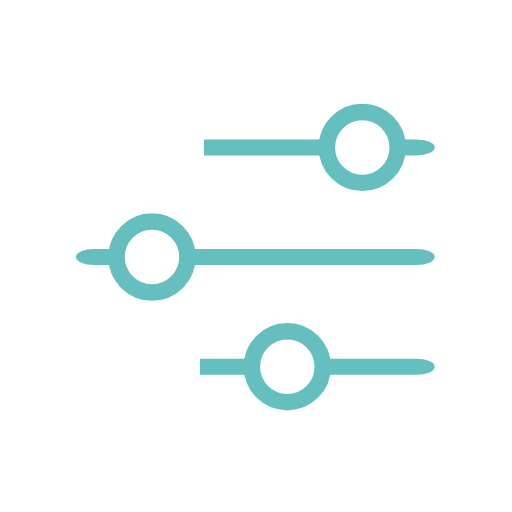
t = 0.00 s
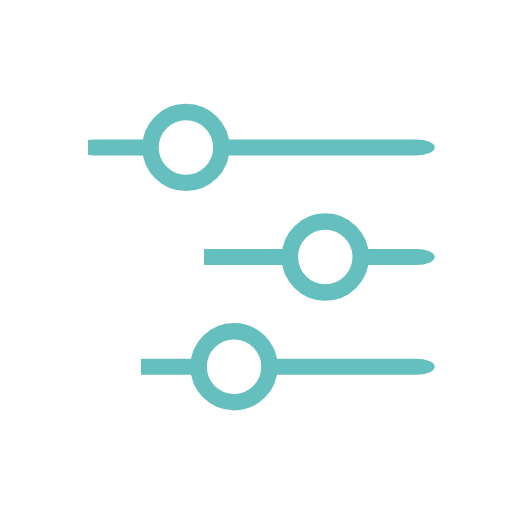
t = 0.25 s
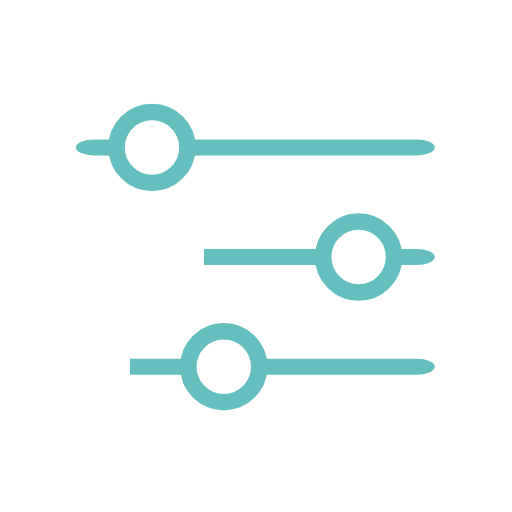
t = 0.50 s
t = 0.75 s: frame unchanged from t = 0.50 s, image omitted
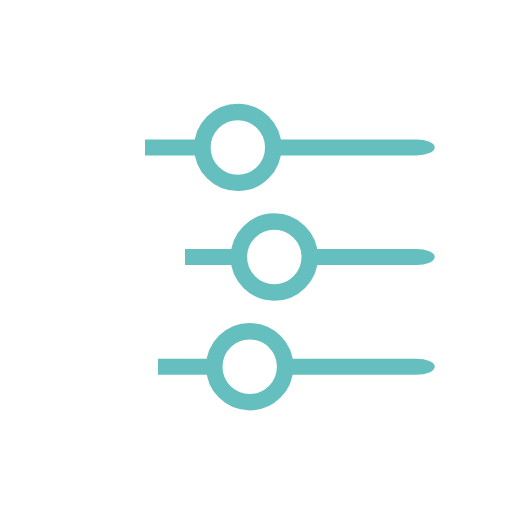
t = 0.96 s
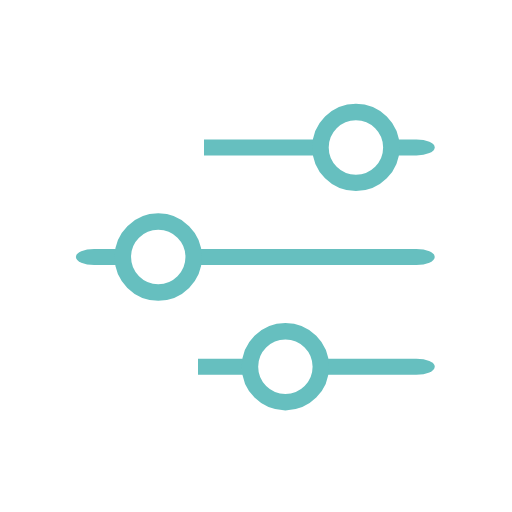
t = 1.21 s

The animated SVG that drew these frames (rendered in a browser with its animation timeline set to each time). Animation: 9 SMIL elements (animateTransform=9); one cycle of 1.52 s, repeats indefinitely.

<svg fill="none" height="100%" width="100%" viewBox="0 0 560 560" xmlns:xlink="http://www.w3.org/1999/xlink" xmlns="http://www.w3.org/2000/svg"><defs><filter id="i0"><feComponentTransfer in="SourceGraphic"><feFuncA tableValues="1 0" type="table" /></feComponentTransfer></filter><mask height="20000" width="20000" y="-10000" x="-10000" maskContentUnits="userSpaceOnUse" maskUnits="userSpaceOnUse" style="mask-type: alpha" mask-type="alpha" id="i1"><g filter="url(#i0)"><rect opacity="0" fill="#ffffff" height="560" width="560" y="0" x="0" /><g transform="matrix(1,0,0,1,-279.5,-279.5)"><g><g transform="translate(396.25,161.25)"><animateTransform repeatCount="indefinite" type="translate" attributeName="transform" dur="1.517s" begin="0s" calcMode="spline" values="396.25 161.25; 166.25 161.25; 166.25 161.25; 396.25 161.25; 396.25 161.25" keyTimes="0; 0.32967; 0.54945; 0.879121; 1" keySplines="0.333 0 0.088 1; 0 0 1 1; 0.333 0 0.088 1; 0 0 1 1" fill="freeze" /><g transform="scale(1,1) translate(116.75,1)"><g transform="matrix(1,0,0,1,0,0)" id="i2"><g id="i3" transform="matrix(1,0,0,1,-116.75,-1)"><ellipse ry="38.75" rx="38.75" cy="0" cx="0" stroke-width="16" stroke="#66bfbf" fill="#66bfbf" /></g></g></g></g></g></g></g></mask><filter id="i4"><feComponentTransfer in="SourceGraphic"><feFuncA tableValues="1 0" type="table" /></feComponentTransfer></filter><mask height="20000" width="20000" y="-10000" x="-10000" maskContentUnits="userSpaceOnUse" maskUnits="userSpaceOnUse" style="mask-type: alpha" mask-type="alpha" id="i5"><g filter="url(#i4)"><rect opacity="0" fill="#ffffff" height="560" width="560" y="0" x="0" /><g transform="matrix(1,0,0,1,-279.5,-519.375)"><g><g transform="translate(314.25,401.125)"><animateTransform repeatCount="indefinite" type="translate" attributeName="transform" dur="1.517s" begin="0s" calcMode="spline" values="314.25 401.125; 244.75 401.125; 244.75 401.125; 314.25 401.125; 314.25 401.125" keyTimes="0; 0.32967; 0.54945; 0.879121; 1" keySplines="0.333 0 0.088 1; 0 0 1 1; 0.333 0 0.088 1; 0 0 1 1" fill="freeze" /><g transform="scale(1,1) translate(116.75,1)"><g transform="matrix(1,0,0,1,0,0)" id="i6"><g id="i3" transform="matrix(1,0,0,1,-116.75,-1)"><ellipse ry="38.75" rx="38.75" cy="0" cx="0" stroke-width="16" stroke="#66bfbf" fill="#66bfbf" /></g></g></g></g></g></g></g></mask><filter id="i7"><feComponentTransfer in="SourceGraphic"><feFuncA tableValues="1 0" type="table" /></feComponentTransfer></filter><mask height="20000" width="20000" y="-10000" x="-10000" maskContentUnits="userSpaceOnUse" maskUnits="userSpaceOnUse" style="mask-type: alpha" mask-type="alpha" id="i8"><g filter="url(#i7)"><rect opacity="0" fill="#ffffff" height="560" width="560" y="0" x="0" /><g transform="matrix(1,0,0,1,-279.5,-399.375)"><g><g transform="translate(166.25,281.125)"><animateTransform repeatCount="indefinite" type="translate" attributeName="transform" dur="1.517s" begin="0s" calcMode="spline" values="166.25 281.125; 392.25 281.125; 392.25 281.125; 166.25 281.125; 166.25 281.125" keyTimes="0; 0.32967; 0.54945; 0.879121; 1" keySplines="0.333 0 0.088 1; 0 0 1 1; 0.333 0 0.088 1; 0 0 1 1" fill="freeze" /><g transform="scale(1,1) translate(116.75,1)"><g transform="matrix(1,0,0,1,0,0)" id="i9"><g id="i3" transform="matrix(1,0,0,1,-116.75,-1)"><ellipse ry="38.75" rx="38.75" cy="0" cx="0" stroke-width="16" stroke="#66bfbf" fill="#66bfbf" /></g></g></g></g></g></g></g></mask></defs><g mask="url(#i1)" transform="matrix(1,0,0,1,279.5,279.5)" id="i10"><g id="i11" transform="matrix(1,0,0,1,-0.25,-118.25)"><rect ry="20" rx="20" height="17.5" width="392.5" y="-8.75" x="-196.25" fill="#66bfbf" /></g></g><g display="none" id="i12"><g transform="translate(396.25,161.25)"><animateTransform repeatCount="indefinite" type="translate" attributeName="transform" dur="1.517s" begin="0s" calcMode="spline" values="396.25 161.25; 166.25 161.25; 166.25 161.25; 396.25 161.25; 396.25 161.25" keyTimes="0; 0.32967; 0.54945; 0.879121; 1" keySplines="0.333 0 0.088 1; 0 0 1 1; 0.333 0 0.088 1; 0 0 1 1" fill="freeze" /><g transform="scale(1,1) translate(116.75,1)"><g transform="matrix(1,0,0,1,0,0)" id="i2"><g id="i3" transform="matrix(1,0,0,1,-116.75,-1)"><ellipse ry="38.75" rx="38.75" cy="0" cx="0" stroke-width="16" stroke="#66bfbf" fill="#66bfbf" /></g></g></g></g></g><g id="i12"><g transform="translate(396.25,161.25)"><animateTransform repeatCount="indefinite" type="translate" attributeName="transform" dur="1.517s" begin="0s" calcMode="spline" values="396.25 161.25; 166.25 161.25; 166.25 161.25; 396.25 161.25; 396.25 161.25" keyTimes="0; 0.32967; 0.54945; 0.879121; 1" keySplines="0.333 0 0.088 1; 0 0 1 1; 0.333 0 0.088 1; 0 0 1 1" fill="freeze" /><g transform="scale(1,1) translate(116.75,1)"><g id="i3" transform="matrix(1,0,0,1,-116.75,-1)"><ellipse ry="38.75" rx="38.75" cy="0" cx="0" stroke-width="18" stroke="#66bfbf" /></g></g></g></g><g mask="url(#i5)" transform="matrix(1,0,0,1,279.5,519.375)" id="i13"><g id="i11" transform="matrix(1,0,0,1,-0.25,-118.25)"><rect ry="20" rx="20" height="17.5" width="392.5" y="-8.75" x="-196.25" fill="#66bfbf" /></g></g><g display="none" id="i14"><g transform="translate(314.25,401.125)"><animateTransform repeatCount="indefinite" type="translate" attributeName="transform" dur="1.517s" begin="0s" calcMode="spline" values="314.25 401.125; 244.75 401.125; 244.75 401.125; 314.25 401.125; 314.25 401.125" keyTimes="0; 0.32967; 0.54945; 0.879121; 1" keySplines="0.333 0 0.088 1; 0 0 1 1; 0.333 0 0.088 1; 0 0 1 1" fill="freeze" /><g transform="scale(1,1) translate(116.75,1)"><g transform="matrix(1,0,0,1,0,0)" id="i6"><g id="i3" transform="matrix(1,0,0,1,-116.75,-1)"><ellipse ry="38.75" rx="38.75" cy="0" cx="0" stroke-width="16" stroke="#66bfbf" fill="#66bfbf" /></g></g></g></g></g><g id="i14"><g transform="translate(314.25,401.125)"><animateTransform repeatCount="indefinite" type="translate" attributeName="transform" dur="1.517s" begin="0s" calcMode="spline" values="314.25 401.125; 244.75 401.125; 244.75 401.125; 314.25 401.125; 314.25 401.125" keyTimes="0; 0.32967; 0.54945; 0.879121; 1" keySplines="0.333 0 0.088 1; 0 0 1 1; 0.333 0 0.088 1; 0 0 1 1" fill="freeze" /><g transform="scale(1,1) translate(116.75,1)"><g id="i3" transform="matrix(1,0,0,1,-116.75,-1)"><ellipse ry="38.75" rx="38.75" cy="0" cx="0" stroke-width="18" stroke="#66bfbf" /></g></g></g></g><g mask="url(#i8)" transform="matrix(1,0,0,1,279.5,399.375)" id="i15"><g id="i11" transform="matrix(1,0,0,1,-0.25,-118.25)"><rect ry="20" rx="20" height="17.5" width="392.5" y="-8.75" x="-196.25" fill="#66bfbf" /></g></g><g display="none" id="i16"><g transform="translate(166.25,281.125)"><animateTransform repeatCount="indefinite" type="translate" attributeName="transform" dur="1.517s" begin="0s" calcMode="spline" values="166.25 281.125; 392.25 281.125; 392.25 281.125; 166.25 281.125; 166.25 281.125" keyTimes="0; 0.32967; 0.54945; 0.879121; 1" keySplines="0.333 0 0.088 1; 0 0 1 1; 0.333 0 0.088 1; 0 0 1 1" fill="freeze" /><g transform="scale(1,1) translate(116.75,1)"><g transform="matrix(1,0,0,1,0,0)" id="i9"><g id="i3" transform="matrix(1,0,0,1,-116.75,-1)"><ellipse ry="38.75" rx="38.75" cy="0" cx="0" stroke-width="16" stroke="#66bfbf" fill="#66bfbf" /></g></g></g></g></g><g id="i16"><g transform="translate(166.25,281.125)"><animateTransform repeatCount="indefinite" type="translate" attributeName="transform" dur="1.517s" begin="0s" calcMode="spline" values="166.25 281.125; 392.25 281.125; 392.25 281.125; 166.25 281.125; 166.25 281.125" keyTimes="0; 0.32967; 0.54945; 0.879121; 1" keySplines="0.333 0 0.088 1; 0 0 1 1; 0.333 0 0.088 1; 0 0 1 1" fill="freeze" /><g transform="scale(1,1) translate(116.75,1)"><g id="i3" transform="matrix(1,0,0,1,-116.75,-1)"><ellipse ry="38.75" rx="38.75" cy="0" cx="0" stroke-width="18" stroke="#66bfbf" /></g></g></g></g></svg>
